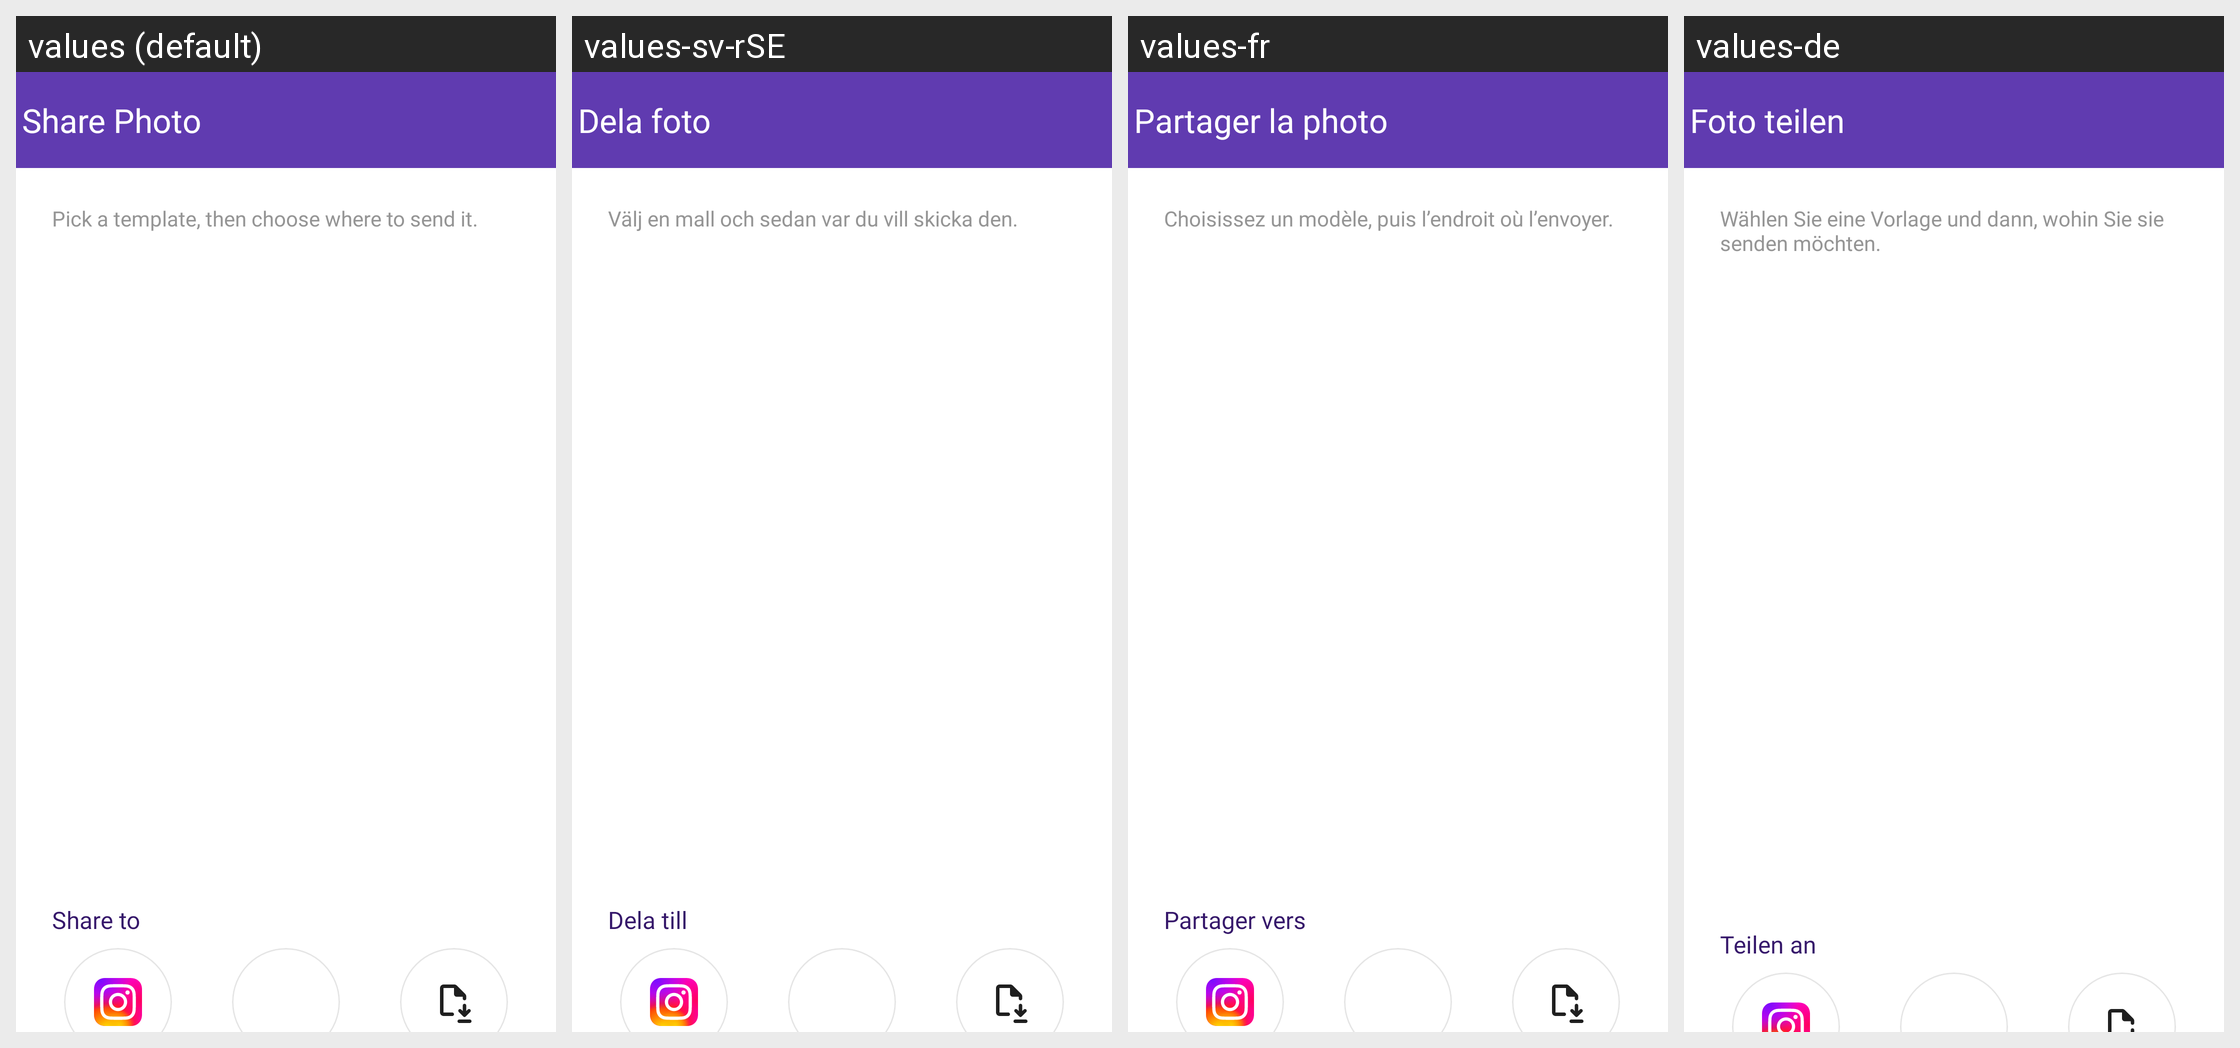

Locale-by-locale string values for the Android screen shown in this grid:
Android screen res/layout/chat_photo_share_fragment.xml rendered under 4 locales, left to right: values (default), values-sv-rSE, values-fr, values-de. Device: Nexus 5 (rendered at 1080×1920; each locale shown at half size, 540×960, under a caption strip naming it); theme MaterialAppTheme.
Other locales in the repository, not shown: values-es-rCL, values-es-rES, values-it, values-pl.
Strings drawn on this screen, with the default value and each locale's value (text and hints the layout hard-codes, and strings that could not be matched under every locale, appear in the picture but are not listed):

chat_photo_share_title
  values: Share Photo
  values-sv-rSE: Dela foto
  values-fr: Partager la photo
  values-de: Foto teilen

chat_photo_share_subtitle
  values: Pick a template, then choose where to send it.
  values-sv-rSE: Välj en mall och sedan var du vill skicka den.
  values-fr: Choisissez un modèle, puis l’endroit où l’envoyer.
  values-de: Wählen Sie eine Vorlage und dann, wohin Sie sie senden möchten.

chat_photo_share_targets_title
  values: Share to
  values-sv-rSE: Dela till
  values-fr: Partager vers
  values-de: Teilen an
